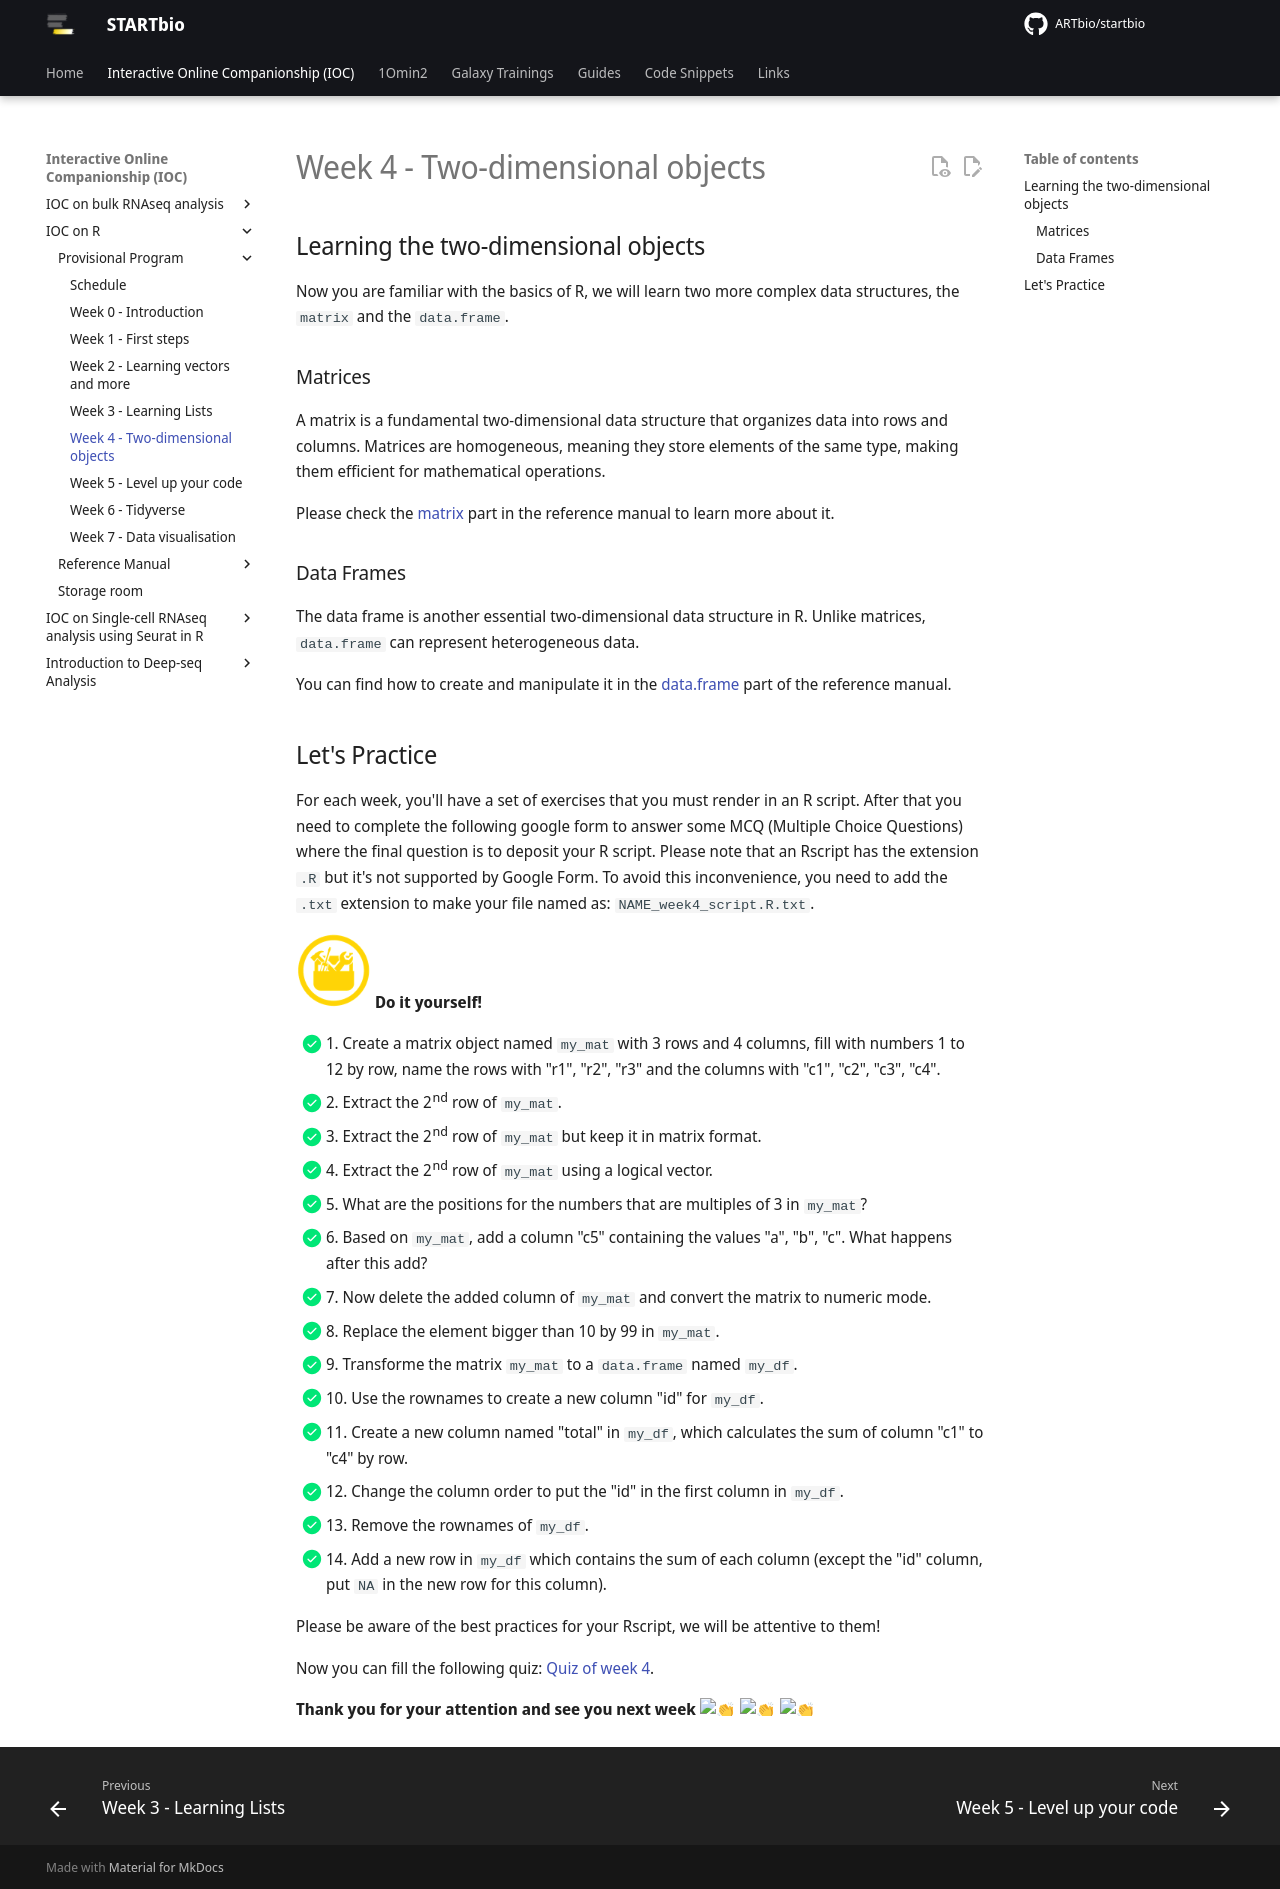

repository: ARTbio/startbio · page: R-IOC/05_IOC_R_week_04/index.html · generator: mkdocs

## Learning the two-dimensional objects

Now you are familiar with the basics of R,
we will learn two more complex data structures, the `matrix` and the `data.frame`.


### Matrices

A matrix is a fundamental two-dimensional data structure that organizes data into rows and columns.
Matrices are homogeneous, meaning they store elements of the same type, making them efficient for mathematical operations.

Please check the [matrix](r06_df_matrices.md) part in the reference manual to learn more about it.

### Data Frames

The data frame is another essential two-dimensional data structure in R.
Unlike matrices, `data.frame` can represent heterogeneous data.

You can find how to create and manipulate it in the [data.frame](r06_df_matrices.md) part of the reference manual.


## Let's Practice

For each week, you'll have a set of exercises that you must render in an R script. 
After that you need to complete the following google form to answer some MCQ (Multiple
Choice Questions) where the final question is to deposit your R script.
Please note that an Rscript has the extension `.R` but it's not supported by Google Form.
To avoid this inconvenience, you need to add the `.txt` extension to make your file named as: `NAME_week4_script.R.txt`. 

![](images/toolbox-do-it-yourself.png){: style="width:75px"} **Do it yourself!**

- [x] 1. Create a matrix object named `my_mat` with 3 rows and 4 columns,
fill with numbers 1 to 12 by row,
name the rows with "r1", "r2", "r3" and the columns with "c1", "c2", "c3", "c4".
- [x] 2. Extract the 2nd row of `my_mat`.
- [x] 3. Extract the 2nd row of `my_mat` but keep it in matrix format.
- [x] 4. Extract the 2nd row of `my_mat` using a logical vector.
- [x] 5. What are the positions for the numbers that are multiples of 3 in `my_mat`?
- [x] 6. Based on `my_mat`, add a column "c5" containing the values "a", "b", "c". What happens after this add?
- [x] 7. Now delete the added column of `my_mat` and convert the matrix to numeric mode.
- [x] 8. Replace the element bigger than 10 by 99 in `my_mat`.
- [x] 9. Transforme the matrix `my_mat` to a `data.frame` named `my_df`.
- [x] 10. Use the rownames to create a new column "id" for `my_df`.
- [x] 11. Create a new column named "total" in `my_df`, which calculates the sum of column "c1" to "c4" by row.
- [x] 12. Change the column order to put the "id" in the first column in `my_df`.
- [x] 13. Remove the rownames of `my_df`.
- [x] 14. Add a new row in `my_df` which contains the sum of each column (except the "id" column, put `NA` in the new row for this column).

Please be aware of the best practices for your Rscript, we will be attentive to them!

Now you can fill the following quiz: [Quiz of week 4](https://forms.gle/9ge6VxjL9dmFapJK6).


**Thank you for your attention and see you next week :clap: :clap: :clap:**
